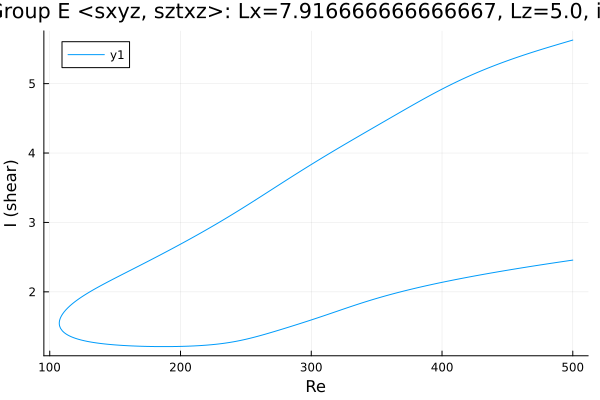

Data behind this chart, as committed beside it:
Re, shear
500.0, 5.628
499.4, 5.624
498, 5.617
496.6, 5.609
495.2, 5.601
493.8, 5.593
492.4, 5.585
490.9, 5.577
489.5, 5.569
488.1, 5.562
486.7, 5.554
485.3, 5.546
484.5, 5.541
483.1, 5.533
481.7, 5.525
480.2, 5.517
478.8, 5.509
477.4, 5.501
476.9, 5.498
475.5, 5.489
474, 5.481
472.6, 5.473
472.3, 5.471
470.9, 5.463
469.5, 5.454
468.1, 5.446
466.7, 5.437
465.3, 5.428
463.9, 5.42
462.4, 5.411
461, 5.402
459.6, 5.393
458.2, 5.384
456.8, 5.375
455.4, 5.366
454, 5.356
452.5, 5.347
451.1, 5.337
449.7, 5.328
448.3, 5.318
446.9, 5.309
445.5, 5.299
444.1, 5.289
442.6, 5.279
441.2, 5.269
439.8, 5.258
438.4, 5.248
437, 5.237
435.6, 5.227
434.2, 5.216
432.7, 5.205
431.3, 5.195
429.9, 5.183
428.5, 5.172
427.1, 5.161
426.9, 5.159
425.5, 5.148
424.1, 5.137
422.6, 5.125
421.2, 5.113
... 571 more rows
